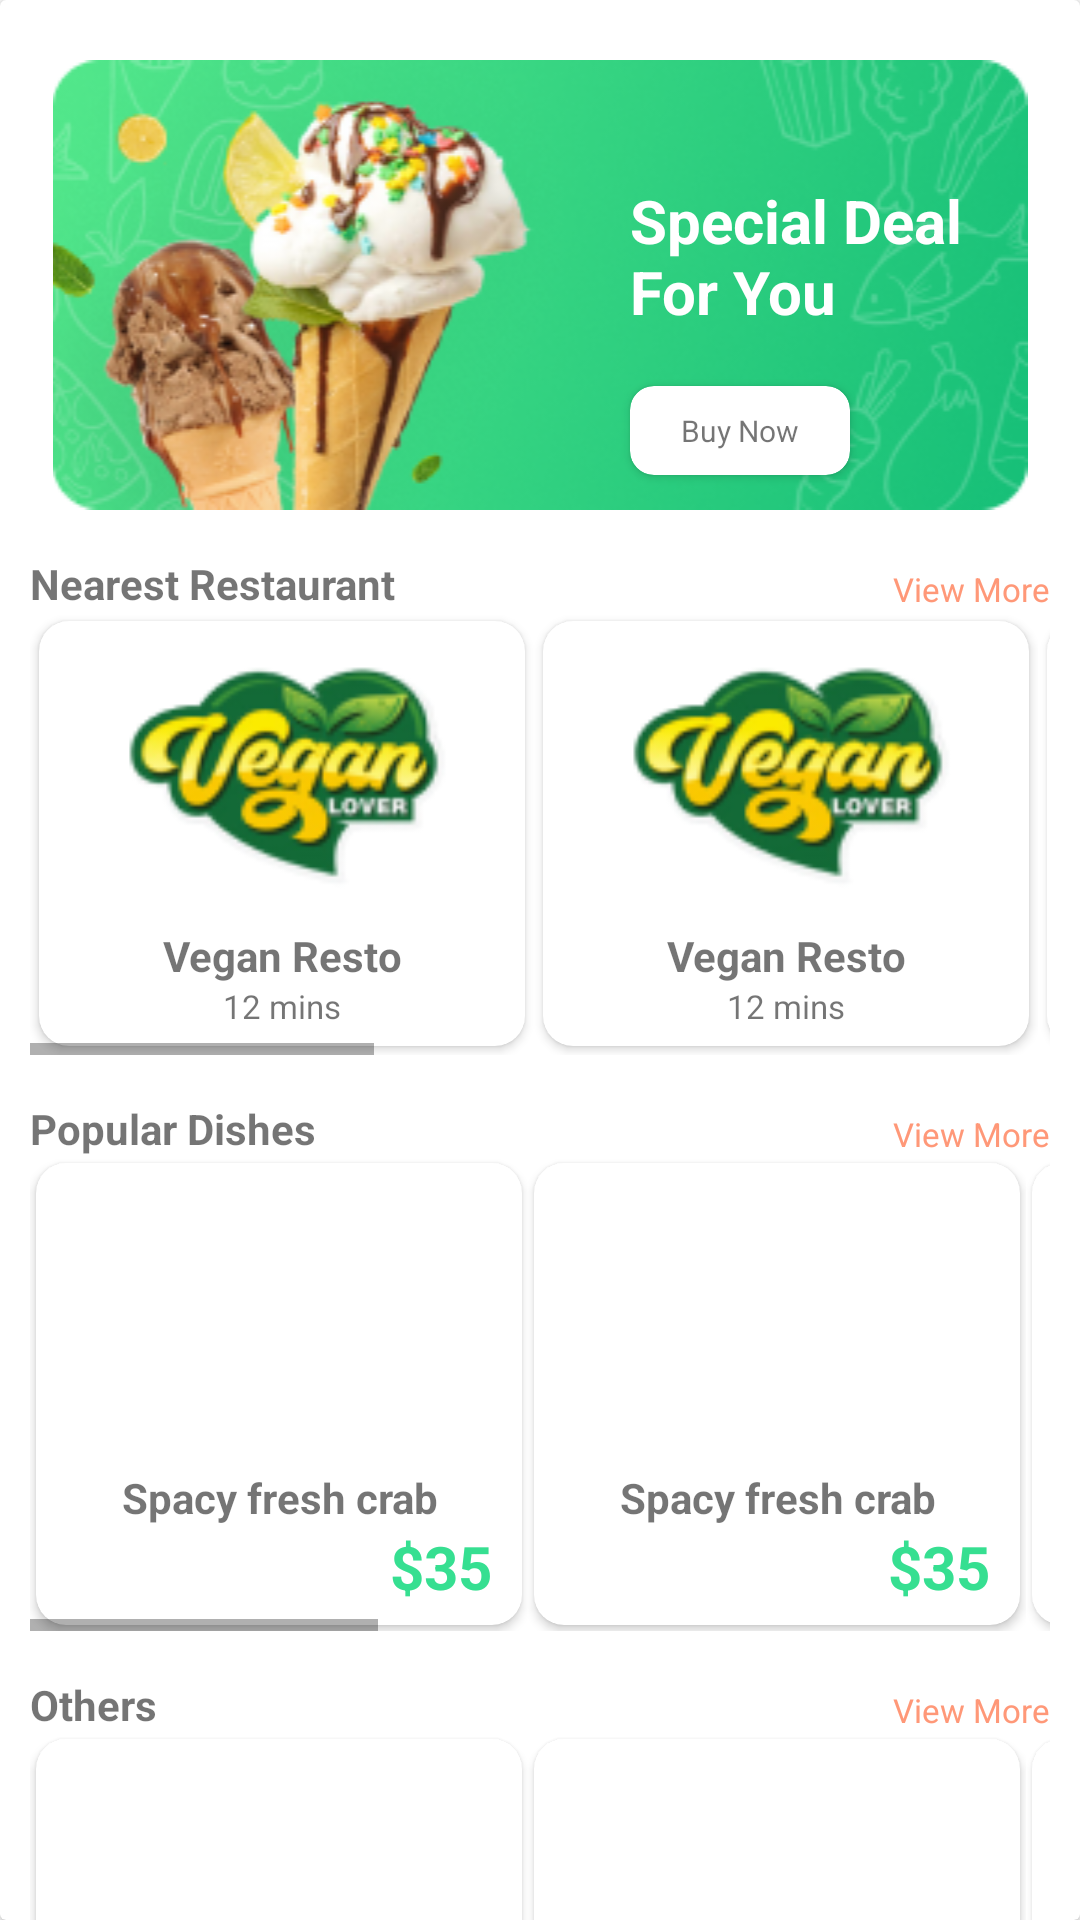

This screen was rendered from an Android layout file. Write that file and the resources it references.
<!-- AndroidManifest.xml: application theme Theme.BuyFood -->
<!-- res/layout/card_welcome.xml -->
<?xml version="1.0" encoding="utf-8"?>
<androidx.cardview.widget.CardView xmlns:android="http://schemas.android.com/apk/res/android"
    android:layout_width="match_parent"
    android:layout_height="match_parent"
    xmlns:app="http://schemas.android.com/apk/res-auto">

    <LinearLayout
        android:layout_width="match_parent"
        android:layout_height="wrap_content"
        android:orientation="vertical">

        <androidx.constraintlayout.widget.ConstraintLayout
            android:id="@+id/bannerLayout"
            android:layout_width="match_parent"
            android:layout_height="wrap_content"
            android:layout_marginTop="20dp">

            <ImageView
                android:layout_width="match_parent"
                android:layout_height="wrap_content"
                android:src="@drawable/banner_home"
                app:layout_constraintBottom_toBottomOf="parent"
                app:layout_constraintLeft_toLeftOf="parent"
                app:layout_constraintRight_toRightOf="parent"
                app:layout_constraintTop_toTopOf="parent" />

            <TextView
                android:id="@+id/txtDeal"
                android:layout_width="120dp"
                android:layout_height="wrap_content"
                android:layout_marginLeft="210dp"
                android:layout_marginTop="40dp"
                android:text="Special Deal For You"
                android:textColor="@color/white"
                android:textSize="20dp"
                android:textStyle="bold"
                app:layout_constraintLeft_toLeftOf="parent"
                app:layout_constraintTop_toTopOf="parent" />

            <androidx.cardview.widget.CardView
                android:layout_width="wrap_content"
                android:layout_height="wrap_content"
                android:layout_marginLeft="210dp"
                android:layout_marginTop="18dp"
                app:cardCornerRadius="8dp"
                app:layout_constraintLeft_toLeftOf="parent"
                app:layout_constraintTop_toBottomOf="@id/txtDeal">

                <TextView
                    android:id="@+id/welcomeCard_txtBuyNow"
                    android:layout_width="wrap_content"
                    android:layout_height="wrap_content"
                    android:paddingLeft="17dp"
                    android:paddingTop="8dp"
                    android:paddingRight="17dp"
                    android:paddingBottom="8dp"
                    android:text="Buy Now"
                    android:clickable="true"
                    android:background="?android:attr/selectableItemBackground"
                    android:textSize="10dp" />

            </androidx.cardview.widget.CardView>

        </androidx.constraintlayout.widget.ConstraintLayout>

        <androidx.constraintlayout.widget.ConstraintLayout
            android:id="@+id/nearRestLayout"
            android:layout_width="match_parent"
            android:layout_height="wrap_content"
            android:layout_marginTop="15dp"
            android:paddingLeft="10dp"
            android:paddingRight="10dp">

            <androidx.constraintlayout.widget.ConstraintLayout
                android:id="@+id/titlePopularDishesLayout"
                android:layout_width="match_parent"
                android:layout_height="wrap_content"
                app:layout_constraintLeft_toLeftOf="parent"
                app:layout_constraintRight_toRightOf="parent"
                app:layout_constraintTop_toTopOf="parent">

                <TextView
                    android:layout_width="wrap_content"
                    android:layout_height="wrap_content"
                    android:text="Nearest Restaurant"
                    android:textSize="14dp"
                    android:textStyle="bold"
                    app:layout_constraintLeft_toLeftOf="parent"
                    app:layout_constraintTop_toTopOf="parent" />

                <TextView
                    android:id="@+id/txtViewMoreNearRest"
                    android:layout_width="wrap_content"
                    android:layout_height="wrap_content"
                    android:layout_marginTop="4dp"
                    android:text="View More"
                    android:textColor="#FF9878"
                    android:textSize="11dp"
                    app:layout_constraintRight_toRightOf="parent"
                    app:layout_constraintTop_toTopOf="parent" />


            </androidx.constraintlayout.widget.ConstraintLayout>

            <HorizontalScrollView
                android:layout_width="wrap_content"
                android:layout_height="wrap_content"
                app:layout_constraintLeft_toLeftOf="parent"
                app:layout_constraintTop_toBottomOf="@id/titlePopularDishesLayout">

                <LinearLayout
                    android:id="@+id/welcomeCard_nearestRestaurantContainerLayout"
                    android:layout_width="match_parent"
                    android:layout_height="wrap_content"
                    android:orientation="horizontal">

                    <include layout="@layout/card_restaurant"/>

                    <include layout="@layout/card_restaurant"/>

                    <include layout="@layout/card_restaurant"/>

                    <include layout="@layout/card_restaurant"/>

                    <include layout="@layout/card_restaurant"/>

                    <include layout="@layout/card_restaurant"/>

                </LinearLayout>

            </HorizontalScrollView>

        </androidx.constraintlayout.widget.ConstraintLayout>

        <androidx.constraintlayout.widget.ConstraintLayout
            android:id="@+id/popularDishesLayout"
            android:layout_width="match_parent"
            android:layout_height="wrap_content"
            android:layout_marginTop="15dp"
            android:paddingLeft="10dp"
            android:paddingRight="10dp">

            <androidx.constraintlayout.widget.ConstraintLayout
                android:id="@+id/titlePopularDishesLayout2"
                android:layout_width="match_parent"
                android:layout_height="wrap_content"
                app:layout_constraintLeft_toLeftOf="parent"
                app:layout_constraintRight_toRightOf="parent"
                app:layout_constraintTop_toTopOf="parent">

                <TextView
                    android:layout_width="wrap_content"
                    android:layout_height="wrap_content"
                    android:text="Popular Dishes"
                    android:textSize="14dp"
                    android:textStyle="bold"
                    app:layout_constraintLeft_toLeftOf="parent"
                    app:layout_constraintTop_toTopOf="parent" />

                <TextView
                    android:id="@+id/txtViewPopularDishes"
                    android:layout_width="wrap_content"
                    android:layout_height="wrap_content"
                    android:layout_marginTop="4dp"
                    android:text="View More"
                    android:textColor="#FF9878"
                    android:textSize="11dp"
                    app:layout_constraintRight_toRightOf="parent"
                    app:layout_constraintTop_toTopOf="parent" />


            </androidx.constraintlayout.widget.ConstraintLayout>

            <HorizontalScrollView
                android:layout_width="wrap_content"
                android:layout_height="wrap_content"
                app:layout_constraintLeft_toLeftOf="parent"
                app:layout_constraintTop_toBottomOf="@id/titlePopularDishesLayout2">

                <LinearLayout
                    android:id="@+id/welcomeCard_popularDishesContainerLayout"
                    android:layout_width="match_parent"
                    android:layout_height="wrap_content"
                    android:orientation="horizontal">

                    <include layout="@layout/card_dish"/>

                    <include layout="@layout/card_dish"/>

                    <include layout="@layout/card_dish"/>

                    <include layout="@layout/card_dish"/>

                    <include layout="@layout/card_dish"/>

                    <include layout="@layout/card_dish"/>

                </LinearLayout>


            </HorizontalScrollView>

        </androidx.constraintlayout.widget.ConstraintLayout>

        <androidx.constraintlayout.widget.ConstraintLayout
            android:id="@+id/othersLayout"
            android:layout_width="match_parent"
            android:layout_height="wrap_content"
            android:layout_marginTop="15dp"
            android:paddingLeft="10dp"
            android:paddingRight="10dp">

            <androidx.constraintlayout.widget.ConstraintLayout
                android:id="@+id/titleOthersLayout"
                android:layout_width="match_parent"
                android:layout_height="wrap_content"
                app:layout_constraintLeft_toLeftOf="parent"
                app:layout_constraintRight_toRightOf="parent"
                app:layout_constraintTop_toTopOf="parent">

                <TextView
                    android:layout_width="wrap_content"
                    android:layout_height="wrap_content"
                    android:text="Others"
                    android:textSize="14dp"
                    android:textStyle="bold"
                    app:layout_constraintLeft_toLeftOf="parent"
                    app:layout_constraintTop_toTopOf="parent" />

                <TextView
                    android:id="@+id/txtViewMoreOthers"
                    android:layout_width="wrap_content"
                    android:layout_height="wrap_content"
                    android:layout_marginTop="4dp"
                    android:text="View More"
                    android:textColor="#FF9878"
                    android:textSize="11dp"
                    app:layout_constraintRight_toRightOf="parent"
                    app:layout_constraintTop_toTopOf="parent" />


            </androidx.constraintlayout.widget.ConstraintLayout>

            <HorizontalScrollView
                android:layout_width="wrap_content"
                android:layout_height="wrap_content"
                app:layout_constraintLeft_toLeftOf="parent"
                app:layout_constraintTop_toBottomOf="@id/titleOthersLayout">

                <LinearLayout
                    android:id="@+id/welcomeCard_otherDishesContainerLayout"
                    android:layout_width="match_parent"
                    android:layout_height="wrap_content"
                    android:orientation="horizontal">

                    <include layout="@layout/card_dish"/>

                    <include layout="@layout/card_dish"/>

                    <include layout="@layout/card_dish"/>

                    <include layout="@layout/card_dish"/>

                    <include layout="@layout/card_dish"/>


                </LinearLayout>


            </HorizontalScrollView>

        </androidx.constraintlayout.widget.ConstraintLayout>

    </LinearLayout>

</androidx.cardview.widget.CardView>
<!-- res/layout/card_restaurant.xml (included above) -->
<?xml version="1.0" encoding="utf-8"?>
<FrameLayout xmlns:android="http://schemas.android.com/apk/res/android"
    android:layout_width="match_parent"
    android:layout_height="match_parent"
    xmlns:app="http://schemas.android.com/apk/res-auto">

    <androidx.cardview.widget.CardView
        android:layout_width="wrap_content"
        android:layout_height="wrap_content"
        android:layout_margin="3dp"
        app:cardCornerRadius="10dp">

        <LinearLayout
            android:id="@+id/restaurantCard_container"
            android:layout_width="wrap_content"
            android:layout_height="wrap_content"
            android:clickable="true"
            android:background="?android:attr/selectableItemBackground"
            android:orientation="vertical">

            <ImageView
                android:id="@+id/restaurantCard_img"
                android:layout_width="150dp"
                android:layout_height="90dp"
                android:layout_marginLeft="6dp"
                android:layout_marginTop="6dp"
                android:layout_marginRight="6dp"
                android:layout_marginBottom="6dp"
                android:src="@drawable/img_nearest_res_1" />

            <TextView
                android:id="@+id/restaurantCard_txtName"
                android:layout_width="match_parent"
                android:layout_height="wrap_content"
                android:text="Vegan Resto"
                android:textAlignment="center"
                android:textSize="14dp"
                android:textStyle="bold" />

            <TextView
                android:id="@+id/restaurantCard_txtEstimatedTime"
                android:layout_width="match_parent"
                android:layout_height="wrap_content"
                android:layout_marginBottom="6dp"
                android:text="12 mins"
                android:textAlignment="center"
                android:textSize="11dp" />
        </LinearLayout>

    </androidx.cardview.widget.CardView>
</FrameLayout>
<!-- res/layout/card_dish.xml (included above) -->
<?xml version="1.0" encoding="utf-8"?>
<FrameLayout xmlns:android="http://schemas.android.com/apk/res/android"
    xmlns:app="http://schemas.android.com/apk/res-auto"
    android:layout_width="wrap_content"
    android:layout_height="wrap_content">

    <androidx.cardview.widget.CardView
        android:layout_width="wrap_content"
        android:layout_height="wrap_content"
        android:layout_margin="2dp"
        app:cardCornerRadius="10dp">

        <LinearLayout
            android:id="@+id/dishCard_container"
            android:layout_width="wrap_content"
            android:layout_height="wrap_content"
            android:background="?android:attr/selectableItemBackground"
            android:clickable="true"
            android:orientation="vertical">

            <ImageView
                android:id="@+id/dishCard_img"
                android:layout_width="150dp"
                android:layout_height="90dp"
                android:layout_marginLeft="6dp"
                android:layout_marginTop="6dp"
                android:layout_marginRight="6dp"
                android:layout_marginBottom="6dp"
                android:src="@drawable/img_dish_1" />

            <TextView
                android:id="@+id/dishCard_txtName"
                android:layout_width="match_parent"
                android:layout_height="wrap_content"
                android:text="Spacy fresh crab"
                android:textAlignment="center"
                android:textSize="14dp"
                android:textStyle="bold" />

            <TextView
                android:id="@+id/dishCard_txtPrice"
                android:layout_width="match_parent"
                android:layout_height="wrap_content"
                android:layout_marginRight="10dp"
                android:layout_marginBottom="6dp"
                android:text="$35"
                android:textAlignment="textEnd"
                android:textColor="#36DF91"
                android:textSize="20dp"
                android:textStyle="bold" />
        </LinearLayout>

    </androidx.cardview.widget.CardView>
</FrameLayout>
<!-- resources referenced by this layout -->
<resources>
  <!-- drawable banner_home: png bitmap (drawable-v24, 86993 bytes) -->
  <!-- drawable img_nearest_res_1: png bitmap (drawable-v24, 10873 bytes) -->
  <style name="Theme.BuyFood" parent="Theme.MaterialComponents.DayNight.NoActionBar">
          
          <item name="colorPrimary">@color/purple_500</item>
          <item name="colorPrimaryVariant">@color/purple_700</item>
          <item name="colorOnPrimary">@color/white</item>
          
          <item name="colorSecondary">@color/teal_200</item>
          <item name="colorSecondaryVariant">@color/teal_700</item>
          <item name="colorOnSecondary">@color/black</item>
          
          <item name="android:statusBarColor" tools:targetApi="l">?attr/colorPrimaryVariant</item>
          
      </style>
  <!-- not gathered from this repository: default colours our renderer supplied (Android Studio template values) -->
  <color name="purple_500">#FF6200EE</color>
  <color name="purple_700">#FF3700B3</color>
  <color name="teal_200">#FF03DAC5</color>
  <color name="teal_700">#FF018786</color>
  <color name="black">#FF000000</color>
  <color name="white">#FFFFFFFF</color>
</resources>
